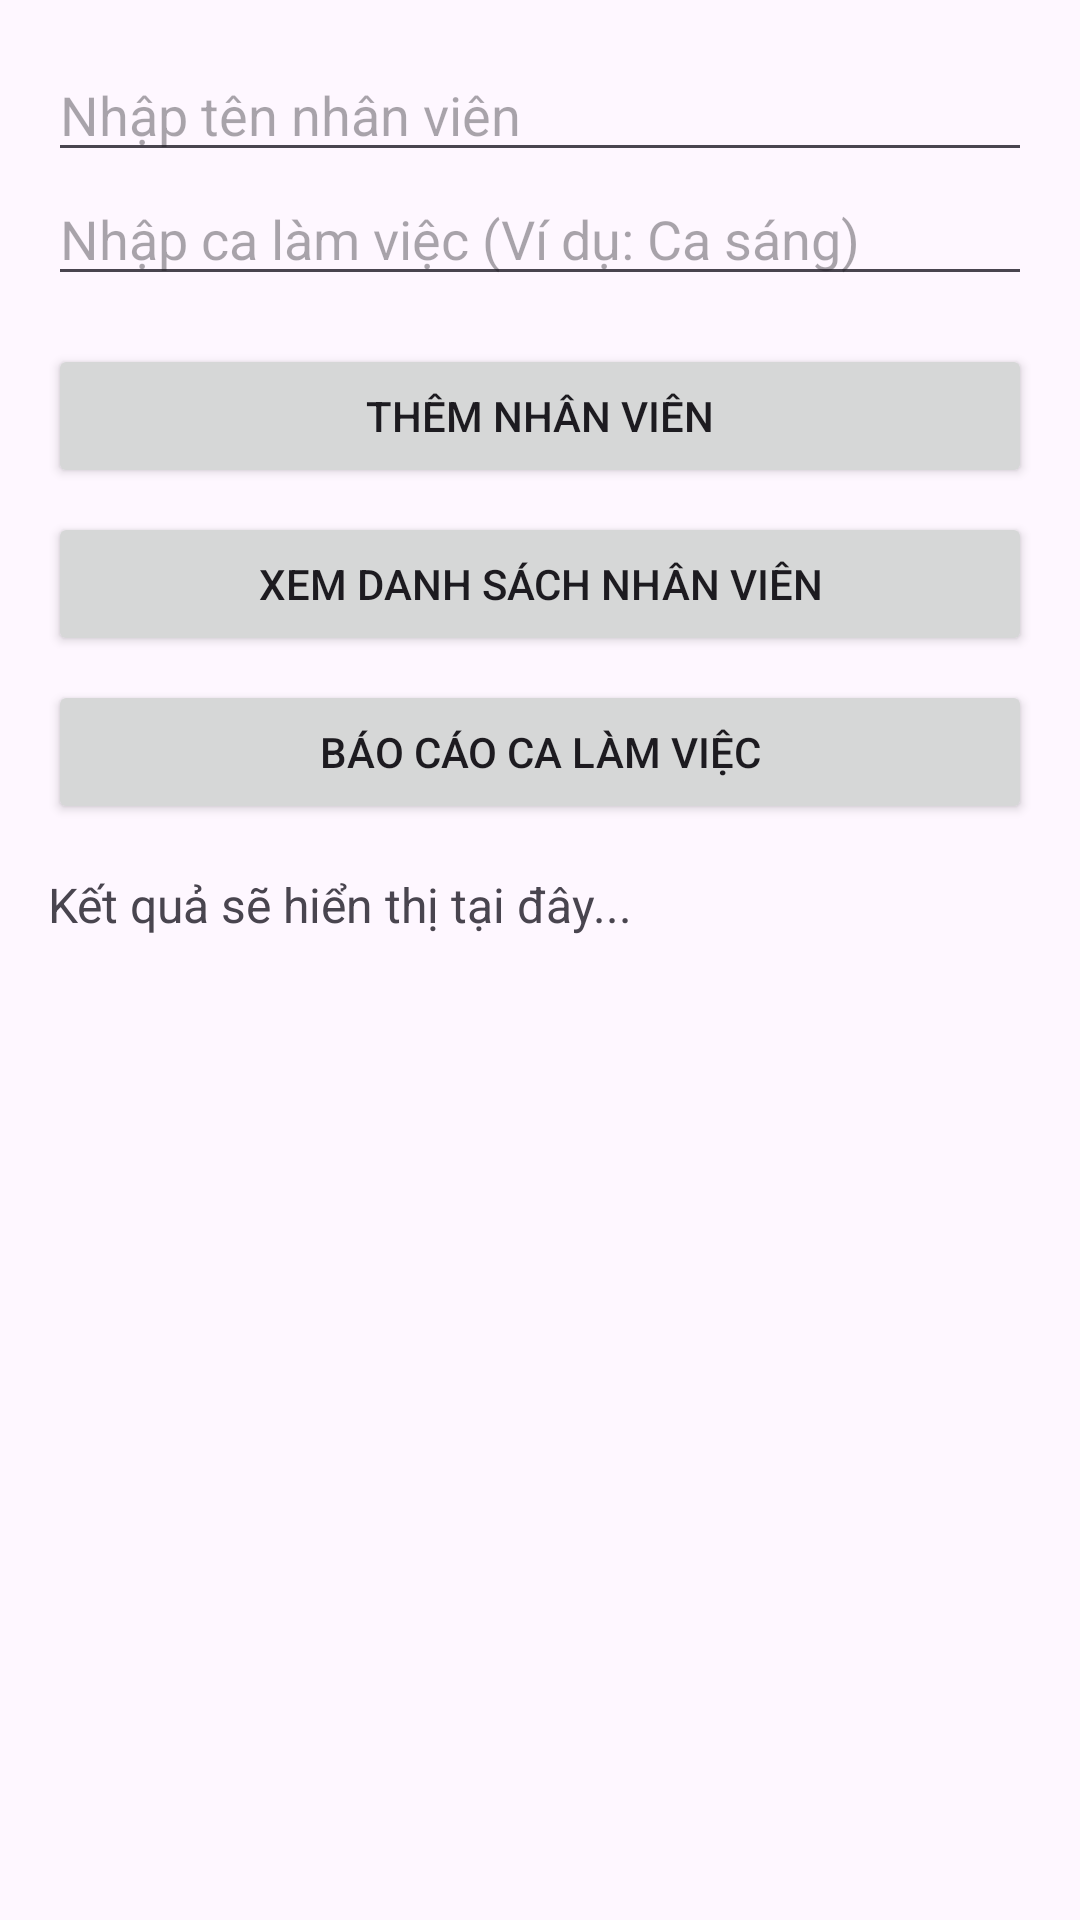

Here is an Android app screen rendered from its layout file. Give the layout XML and the strings, colors and styles it references.
<!-- AndroidManifest.xml: application theme Theme.Restaurant_Kitchen -->
<!-- res/layout/activity_human_resources.xml -->
<?xml version="1.0" encoding="utf-8"?>
<LinearLayout
    xmlns:android="http://schemas.android.com/apk/res/android"
    android:layout_width="match_parent"
    android:layout_height="match_parent"
    android:orientation="vertical"
    android:padding="16dp">

    
    <EditText
        android:id="@+id/employeeNameInput"
        android:layout_width="match_parent"
        android:layout_height="wrap_content"
        android:hint="Nhập tên nhân viên" />

    <EditText
        android:id="@+id/shiftInput"
        android:layout_width="match_parent"
        android:layout_height="wrap_content"
        android:hint="Nhập ca làm việc (Ví dụ: Ca sáng)" />

    
    <Button
        android:id="@+id/addEmployeeButton"
        android:layout_width="match_parent"
        android:layout_height="wrap_content"
        android:text="Thêm nhân viên"
        android:layout_marginTop="16dp" />

    <Button
        android:id="@+id/viewEmployeesButton"
        android:layout_width="match_parent"
        android:layout_height="wrap_content"
        android:text="Xem danh sách nhân viên"
        android:layout_marginTop="8dp" />

    <Button
        android:id="@+id/generateShiftReportButton"
        android:layout_width="match_parent"
        android:layout_height="wrap_content"
        android:text="Báo cáo ca làm việc"
        android:layout_marginTop="8dp" />

    
    <TextView
        android:id="@+id/employeesDisplay"
        android:layout_width="match_parent"
        android:layout_height="wrap_content"
        android:layout_marginTop="16dp"
        android:text="Kết quả sẽ hiển thị tại đây..."
        android:textSize="16sp" />
</LinearLayout>
<!-- resources referenced by this layout -->
<resources>
  <style name="Theme.Restaurant_Kitchen" parent="Base.Theme.Restaurant_Kitchen" />
  <style name="Base.Theme.Restaurant_Kitchen" parent="Theme.Material3.DayNight.NoActionBar">
          
          
      </style>
</resources>
